Run: headless pygame with SDL's dummy video driver; simulated clock (each Clock.tick advances the game by its frame time, no real sleeping); random seed 0; keys injected as events and as key.get_pressed() state; no mouse input.
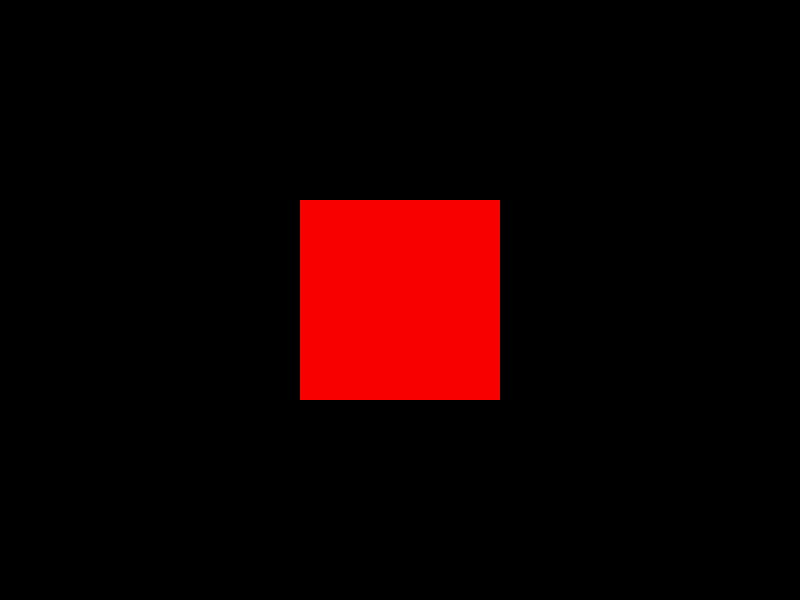
Frame 1 of 4 · flips 1–60 · no input
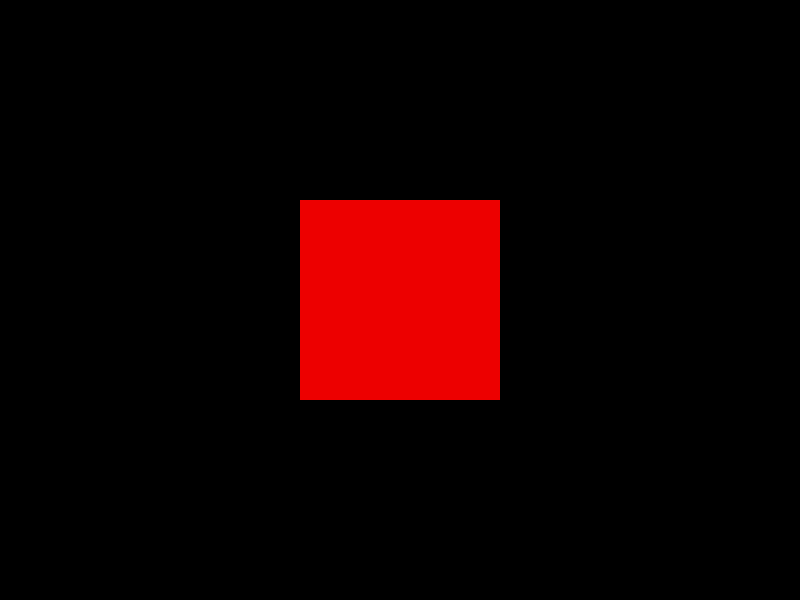
Frame 2 of 4 · flips 61–180 · tapped SPACE, RETURN · held RIGHT (→), D
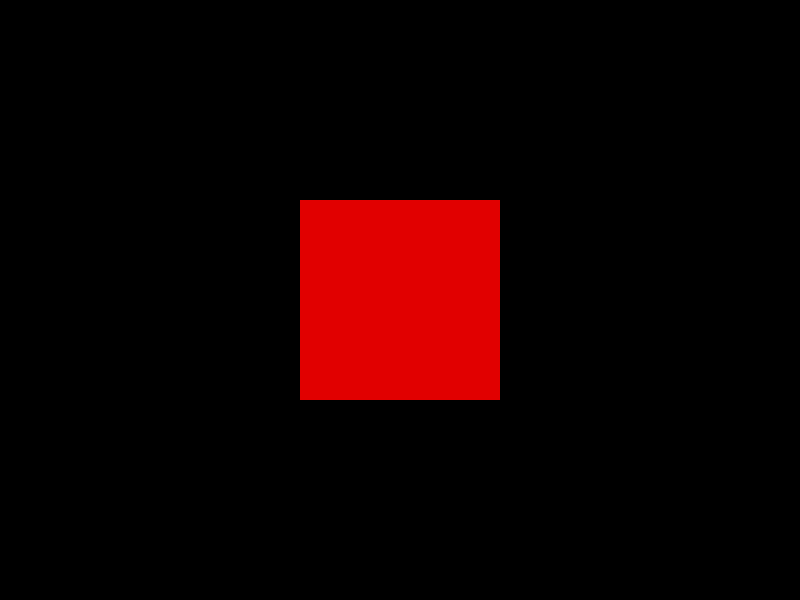
Frame 3 of 4 · flips 181–300 · held DOWN (↓), S
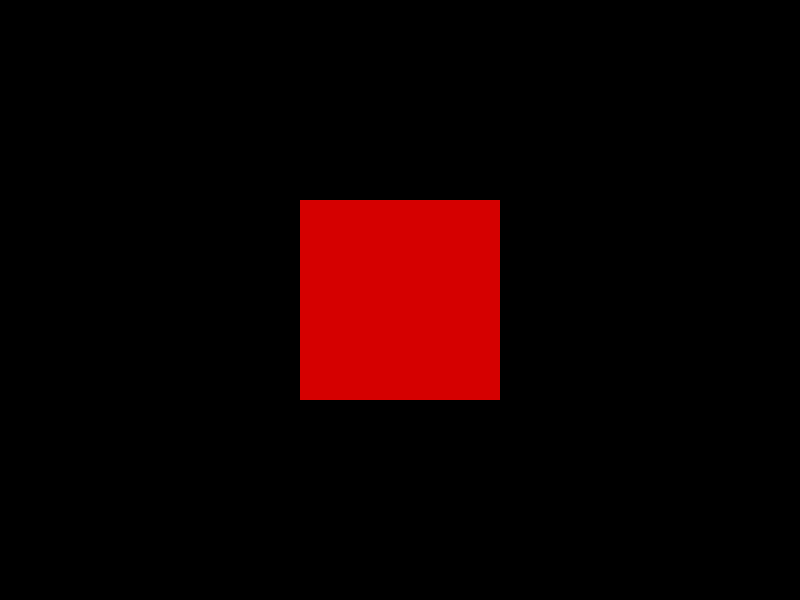
Frame 4 of 4 · flips 301–420 · held LEFT (←), A, UP (↑), W

The pygame program that drew these frames:

import pygame
pygame.init()

screen = pygame.display.set_mode((800, 600))

clock = pygame.time.Clock()
alpha = 255
running = True
while running:
    for event in pygame.event.get():
        if event.type == pygame.QUIT:
            running = False
            break
    screen.fill((0, 0, 0))

    test_surface = pygame.Surface(screen.get_size(), pygame.SRCALPHA)
    pygame.draw.rect(test_surface, (255, 0, 0, 255), pygame.Rect(300, 200, 200, 200))
    test_surface.set_alpha(alpha)
    screen.blit(test_surface, (0, 0))
    pygame.display.flip()

    alpha -= 0.1
